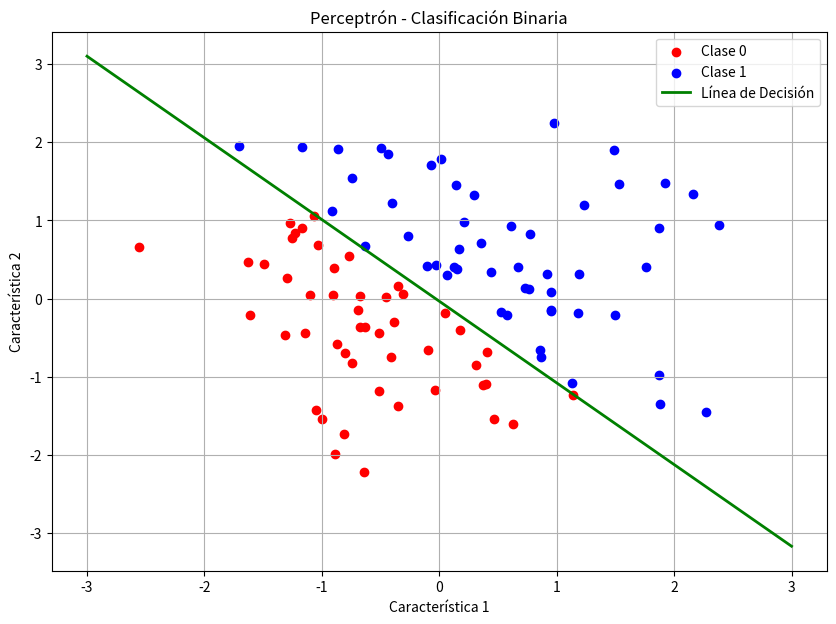
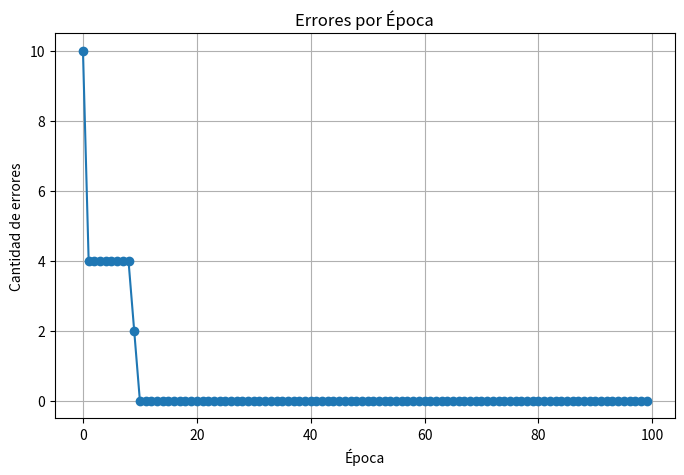

Write Python code to recreate these figures, in order.
# Este código implementa un perceptrón simple para clasificar
# dos clases en un conjunto de datos 2D.
# Además:
# - calcula precisión
# - muestra pérdidas
# - grafica la frontera de decisión

import numpy as np
import matplotlib.pyplot as plt

# ======================= GENERACIÓN DE DATOS =======================

np.random.seed(0)

n_samples = 100

# Datos aleatorios 2D
X = np.random.randn(n_samples, 2)

# Regla de clasificación:
# clase 1 si x1 + x2 > 0
# clase 0 en otro caso
Y = np.array([
    1 if x[0] + x[1] > 0 else 0
    for x in X
])

# ======================= SESGO =======================

# Agregar columna de 1s para bias
X_biased = np.c_[
    np.ones((X.shape[0], 1)),
    X
]

# ======================= PARÁMETROS =======================

learning_rate = 0.1
n_iterations = 100

# Pesos aleatorios iniciales
weights = np.random.randn(X_biased.shape[1])

# Guardar errores por época
errores_por_epoca = []

# ======================= FUNCIONES =======================

def step_function(x):
    """
    Función escalón
    """
    return 1 if x >= 0 else 0


def predict(x):
    """
    Predicción de una muestra
    """
    salida_lineal = np.dot(x, weights)
    return step_function(salida_lineal)


# ======================= ENTRENAMIENTO =======================

for epoch in range(n_iterations):

    errores = 0

    for i in range(n_samples):

        # salida lineal
        linear_output = np.dot(
            X_biased[i],
            weights
        )

        # predicción
        predicted = step_function(linear_output)

        # error
        error = Y[i] - predicted

        if error != 0:
            errores += 1

        # actualización de pesos
        update = learning_rate * error

        weights += update * X_biased[i]

    errores_por_epoca.append(errores)

    # mostrar progreso
    if epoch % 10 == 0:
        print(
            f"Epoch {epoch} | "
            f"Errores: {errores}"
        )

# ======================= EVALUACIÓN =======================

predicciones = []

for x in X_biased:
    predicciones.append(predict(x))

predicciones = np.array(predicciones)

precision = np.mean(predicciones == Y)

print("\nPrecisión final:", round(precision, 4))

print("\nPesos aprendidos:")
print(weights)

# ======================= VISUALIZACIÓN =======================

plt.figure(figsize=(10, 7))

# Clase 0
plt.scatter(
    X[Y == 0][:, 0],
    X[Y == 0][:, 1],
    color='red',
    label='Clase 0'
)

# Clase 1
plt.scatter(
    X[Y == 1][:, 0],
    X[Y == 1][:, 1],
    color='blue',
    label='Clase 1'
)

# ======================= FRONTERA DE DECISIÓN =======================

x_values = np.linspace(-3, 3, 200)

# ecuación:
# w0 + w1*x + w2*y = 0
# despejando y:
# y = -(w0 + w1*x) / w2

y_values = -(
    weights[0] +
    weights[1] * x_values
) / weights[2]

plt.plot(
    x_values,
    y_values,
    color='green',
    linewidth=2,
    label='Línea de Decisión'
)

# ======================= CONFIGURACIÓN =======================

plt.title("Perceptrón - Clasificación Binaria")

plt.xlabel("Característica 1")

plt.ylabel("Característica 2")

plt.legend()

plt.grid(True)

plt.show()

# ======================= ERROR DURANTE ENTRENAMIENTO =======================

plt.figure(figsize=(8, 5))

plt.plot(
    errores_por_epoca,
    marker='o'
)

plt.title("Errores por Época")

plt.xlabel("Época")

plt.ylabel("Cantidad de errores")

plt.grid(True)

plt.show()
